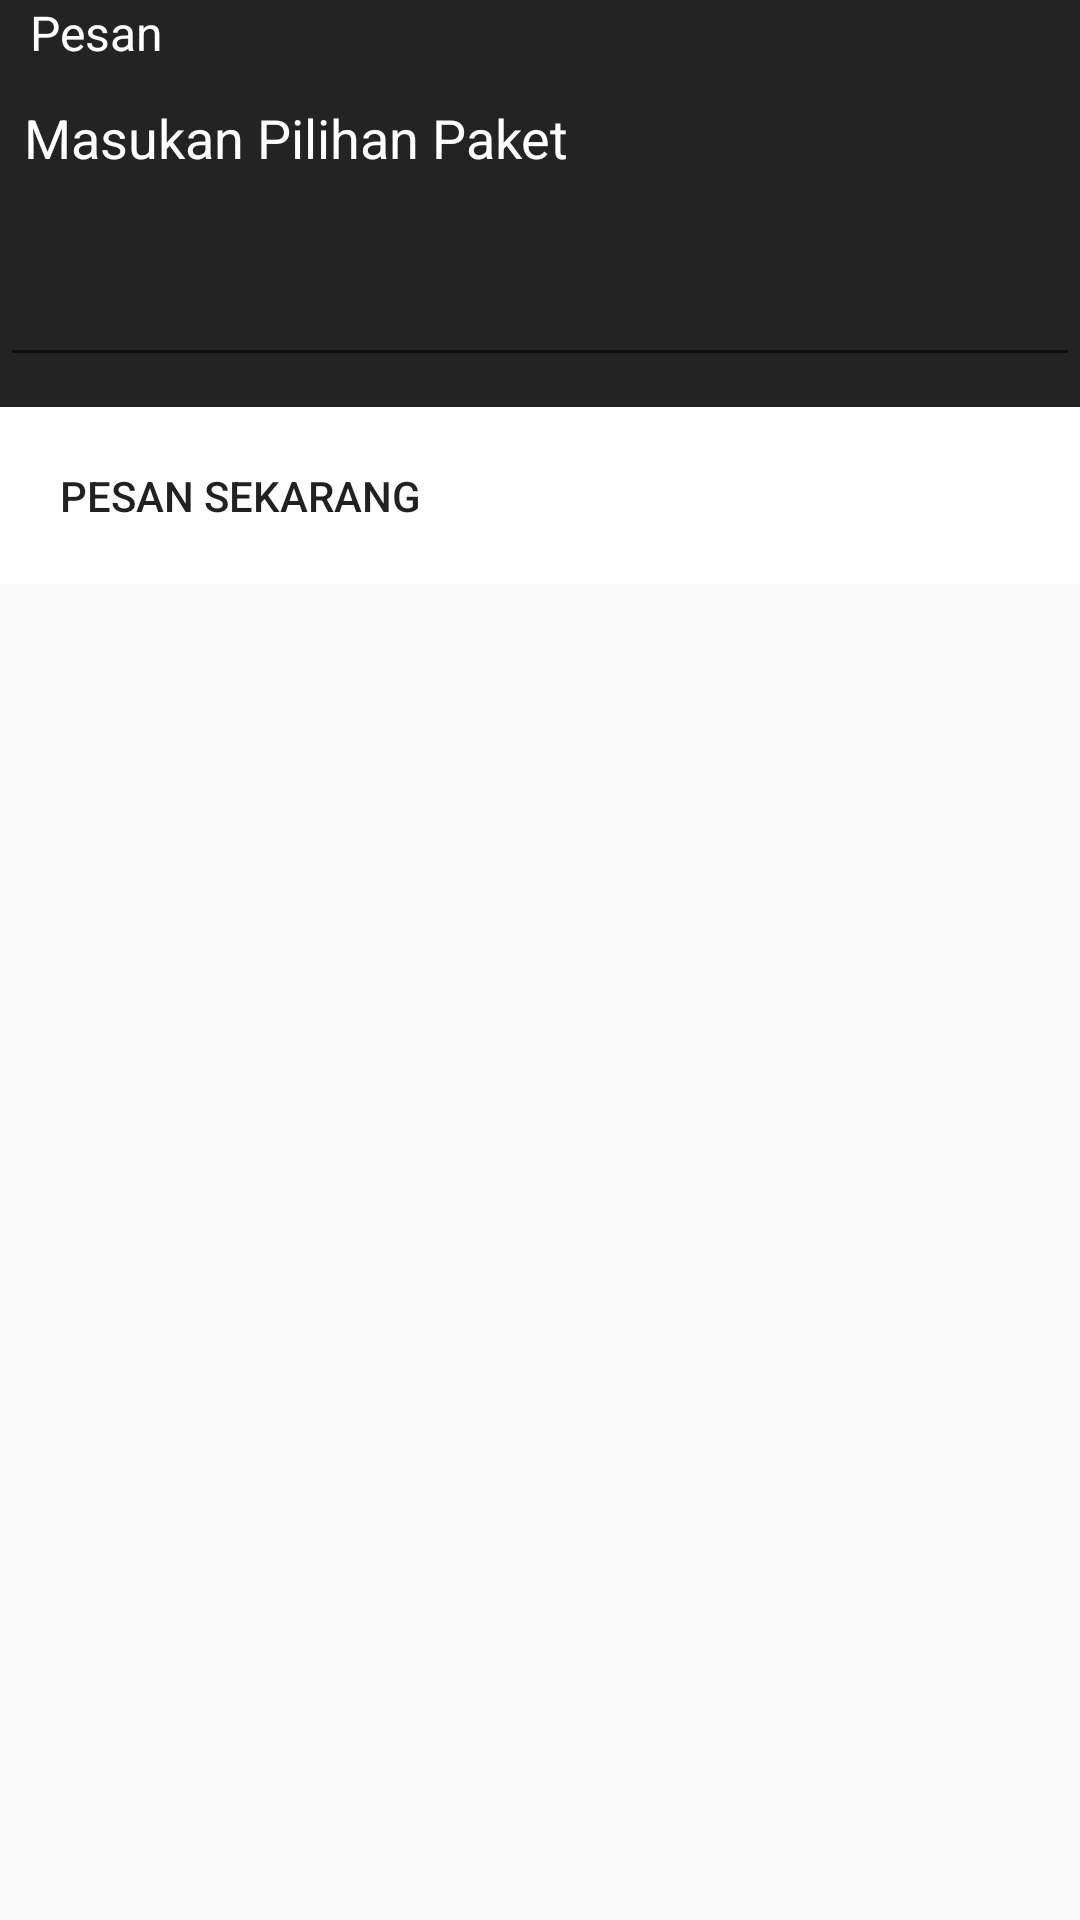

Write the Android layout XML for this screen, with the resource values it uses.
<!-- AndroidManifest.xml: application theme AppTheme -->
<!-- res/layout/activity_jasa_.xml -->
<?xml version="1.0" encoding="utf-8"?>
<RelativeLayout xmlns:android="http://schemas.android.com/apk/res/android"
    android:layout_width="300dp"
    android:layout_height="wrap_content"
    android:layout_gravity="center">

        <LinearLayout
            android:id="@+id/ijasa"
            android:layout_width="match_parent"
            android:layout_height="wrap_content"
            android:gravity="center_horizontal"
            android:orientation="vertical"
            android:background="#232323">

            <TextView
                style="@style/TextAppearance.AppCompat.Subhead"
                android:layout_width="match_parent"
                android:layout_height="wrap_content"
                android:text="Pesan"
                android:paddingLeft="10dp"
                android:textColor="#ffffff"/>

            <EditText
                android:id="@+id/pesan"
                android:paddingLeft="10dp"
                android:textColor="#ffffff"
                android:textColorHint="#ffffff"
                android:hint="Masukan Pilihan Paket"
                android:paddingRight="10dp"
                android:layout_width="match_parent"
                android:layout_height="100dp"
                android:layout_marginTop="4dp"
                android:focusable="true"
                android:gravity="top"
                android:inputType="textMultiLine"
                android:padding="8dp"/>
            <Button
                android:padding="20dp"
                android:drawablePadding="20dp"
                android:drawableLeft="@drawable/ic_local_phone_black_24dp"
                android:textAlignment="textStart"
                android:layout_width="match_parent"
                android:layout_height="wrap_content"
                android:text="Pesan Sekarang"
                android:layout_marginTop="10dp"
                android:background="#ffffff"
                android:onClick="openWA"/>
        </LinearLayout>

</RelativeLayout>
<!-- resources referenced by this layout -->
<resources>
  <style name="AppTheme" parent="Theme.AppCompat.Light.NoActionBar">
          
          <item name="colorPrimary">@color/colorPrimary</item>
          <item name="colorPrimaryDark">@color/colorPrimaryDark</item>
          <item name="colorAccent">#ECECEC</item>
      </style>
  <color name="colorPrimary">#fff4ff</color>
  <color name="colorPrimaryDark">#000000</color>
</resources>
